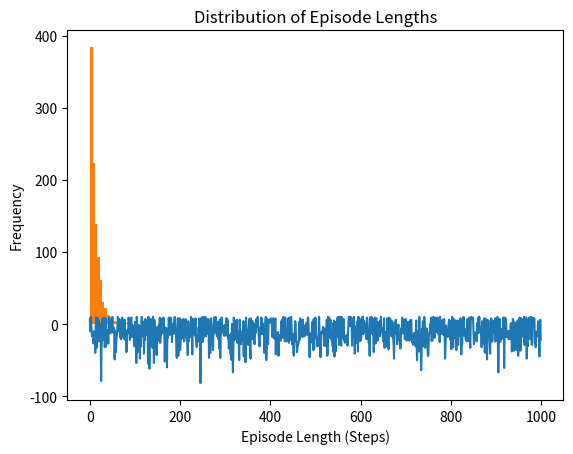

This figure's Python source:
import numpy as np

# Define the grid size and number of states
grid_size = 5
n_states = grid_size * grid_size

# Define the reward structure: -1 for all states, +10 for the goal, -10 for the pitfall
rewards = np.full((n_states,), -1)  # Default reward of -1
rewards[24] = 10  # Goal state at position 24 (bottom-right)
rewards[12] = -10  # Pitfall at position 12 (center)

# Define the number of actions (up, down, left, right)
n_actions = 4

def epsilon_greedy_action(Q_table, state, epsilon):
    # Epsilon-greedy strategy: with probability epsilon, take a random action (exploration)
    # otherwise take the action with the highest Q-value for the given state (exploitation)
    if np.random.rand() < epsilon:  # Exploration
        return np.random.randint(0, Q_table.shape[1])  # Random action
    else:  # Exploitation
        return np.argmax(Q_table[state])  # Action with the highest Q-value


alpha = 0.1  # Learning rate
gamma = 0.9  # Discount factor
epsilon = 0.1  # Exploration rate for epsilon-greedy policy

# Initialize the Q-table
Q_table = np.zeros((n_states, n_actions))

# Training loop
for episode in range(1000):
    state = np.random.randint(0, n_states)  # Start at random state
    done = False
    while not done:
        action = epsilon_greedy_action(Q_table, state, epsilon)
        next_state = np.random.randint(0, n_states)  # Random next state
        reward = rewards[next_state]

        # Q-learning update rule
        Q_table[state, action] = Q_table[state, action] + alpha * (reward + gamma * np.max(Q_table[next_state]) - Q_table[state, action])

        state = next_state
        if next_state == 24 or next_state == 12:  # End episode if goal or pitfall is reached
            done = True

import matplotlib.pyplot as plt

# Calculate and store cumulative rewards
cumulative_rewards = []
for episode in range(1000):
    total_reward = 0
    state = np.random.randint(0, n_states)
    done = False
    while not done:
        action = epsilon_greedy_action(Q_table, state, epsilon)
        next_state = np.random.randint(0, n_states)
        reward = rewards[next_state]
        total_reward += reward
        state = next_state
        if next_state == 24 or next_state == 12:
            done = True
    cumulative_rewards.append(total_reward)

# Plot the cumulative rewards over episodes
plt.plot(cumulative_rewards)
plt.xlabel('Episodes')
plt.ylabel('Cumulative Reward')
plt.title('Cumulative Reward Over Episodes')
plt.show()

# Calculate and store episode lengths
episode_lengths = []
actions = []
for episode in range(1000):
  steps = 0
  state = np.random.randint(0, n_states)
  done = False
  while not done:
    action = epsilon_greedy_action(Q_table, state, epsilon)

    next_state = np.random.randint(0, n_states)
    steps += 1
    state = next_state
    if next_state == 24 or next_state == 12:
      done = True
  episode_lengths.append(steps)

# Plot a histogram of episode lengths
plt.hist(episode_lengths, bins=20)
plt.xlabel('Episode Length (Steps)')
plt.ylabel('Frequency')
plt.title('Distribution of Episode Lengths')
plt.show()